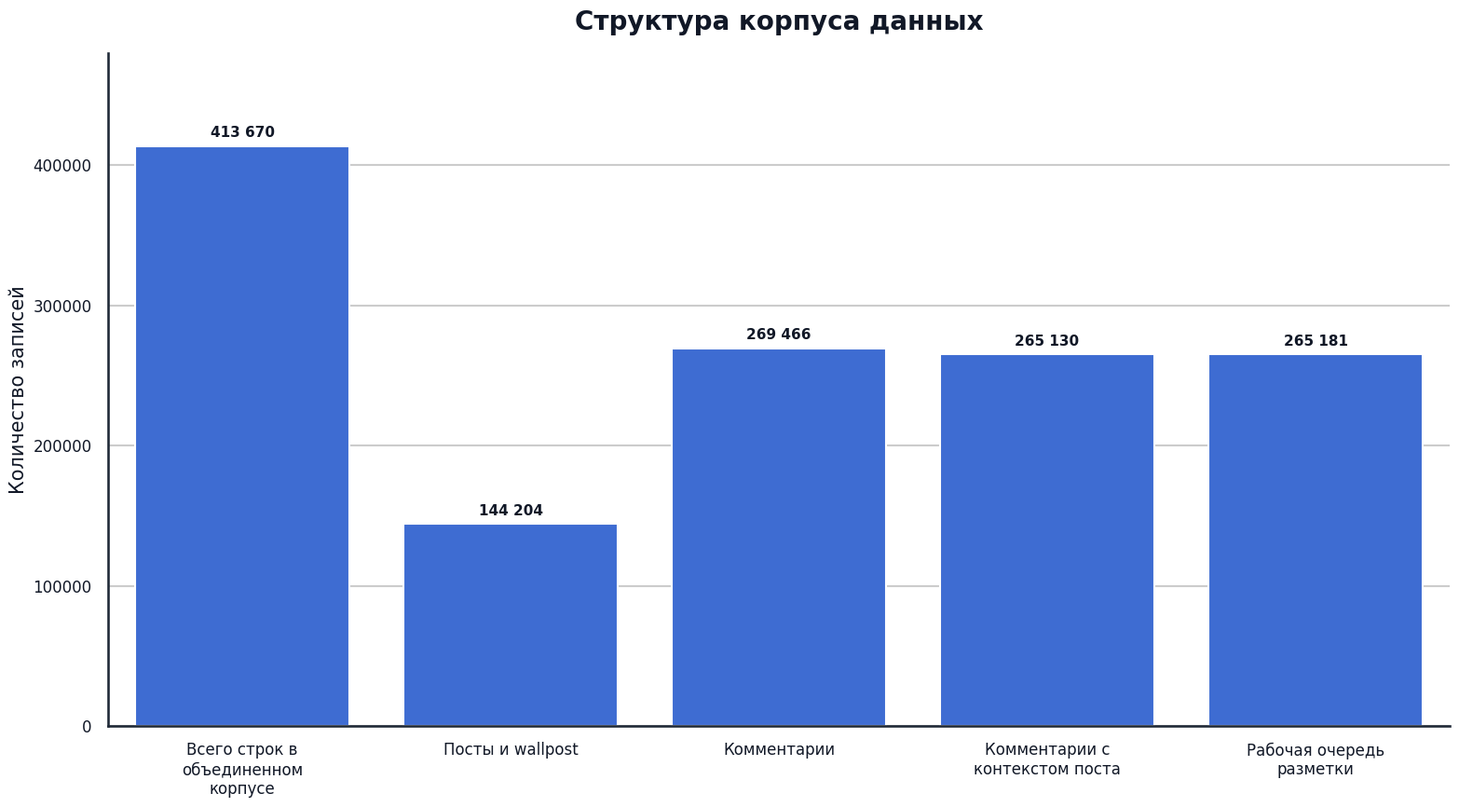
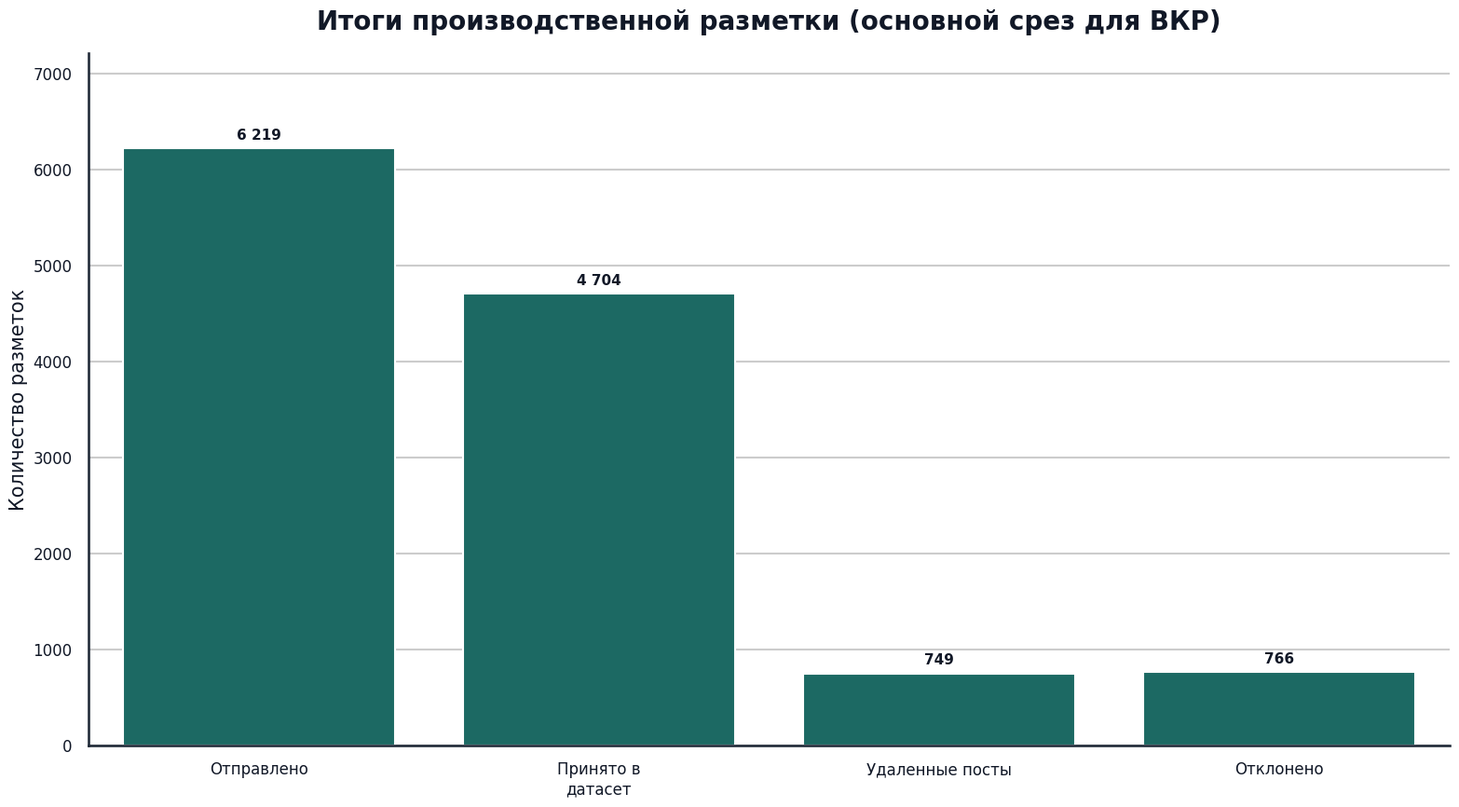
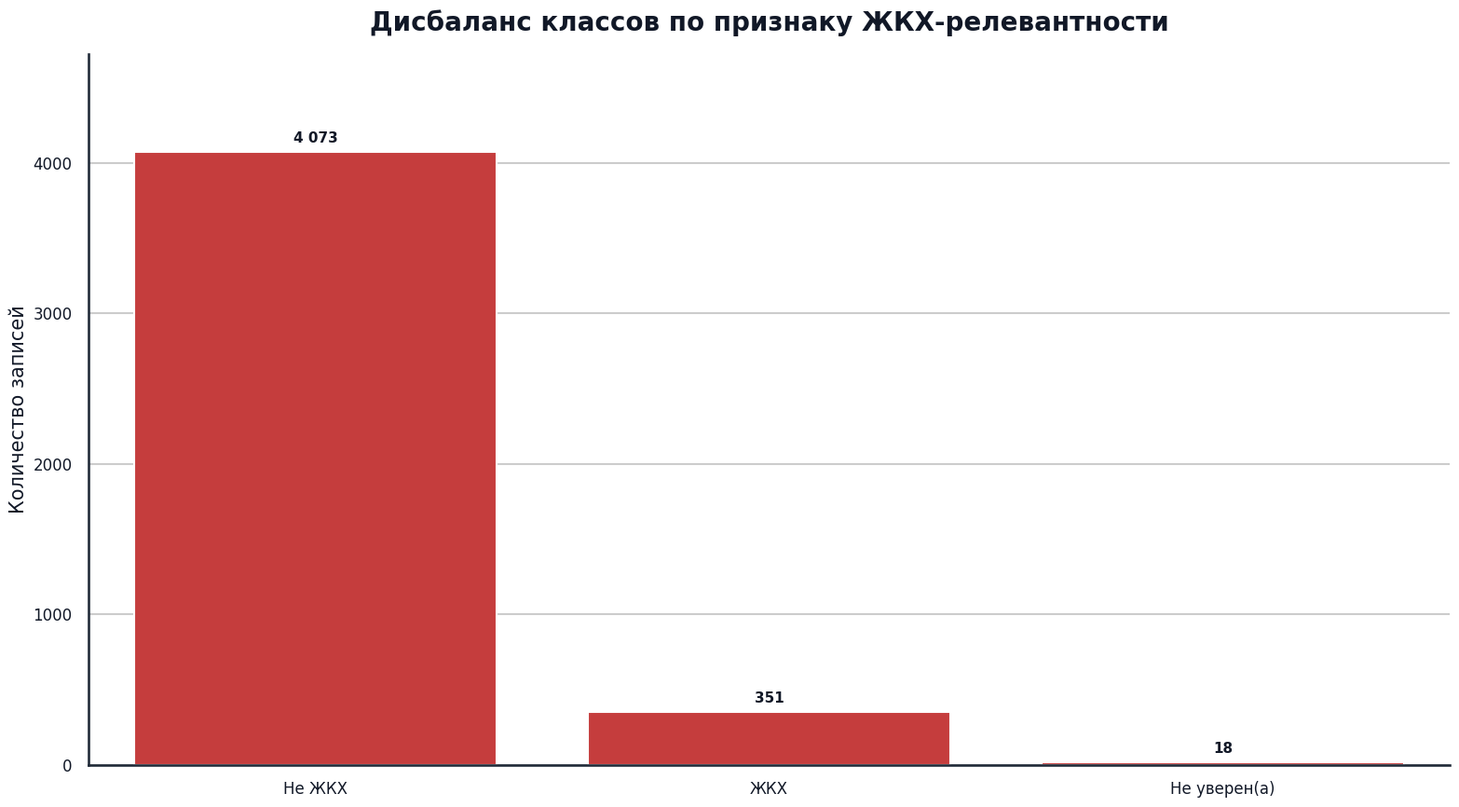
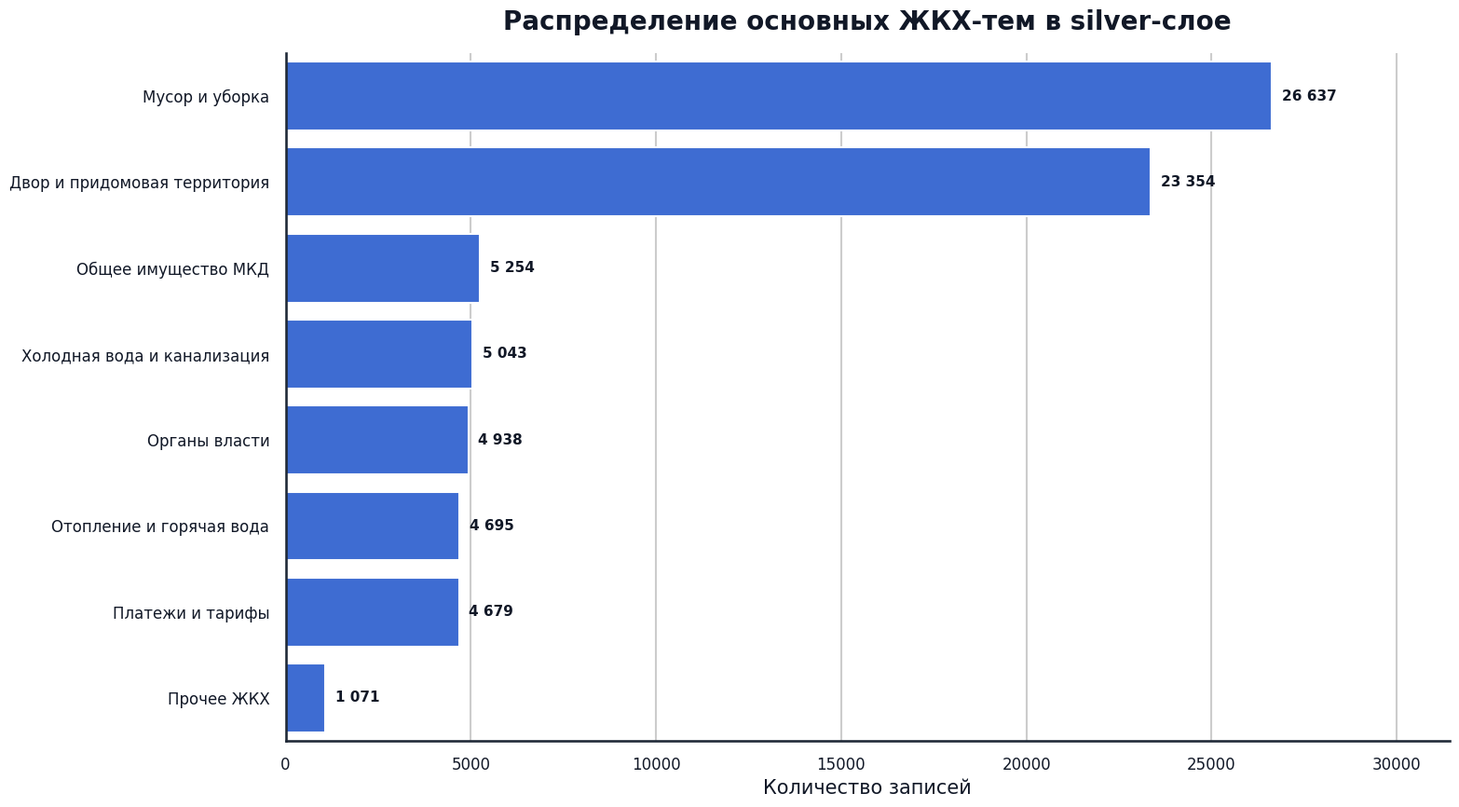
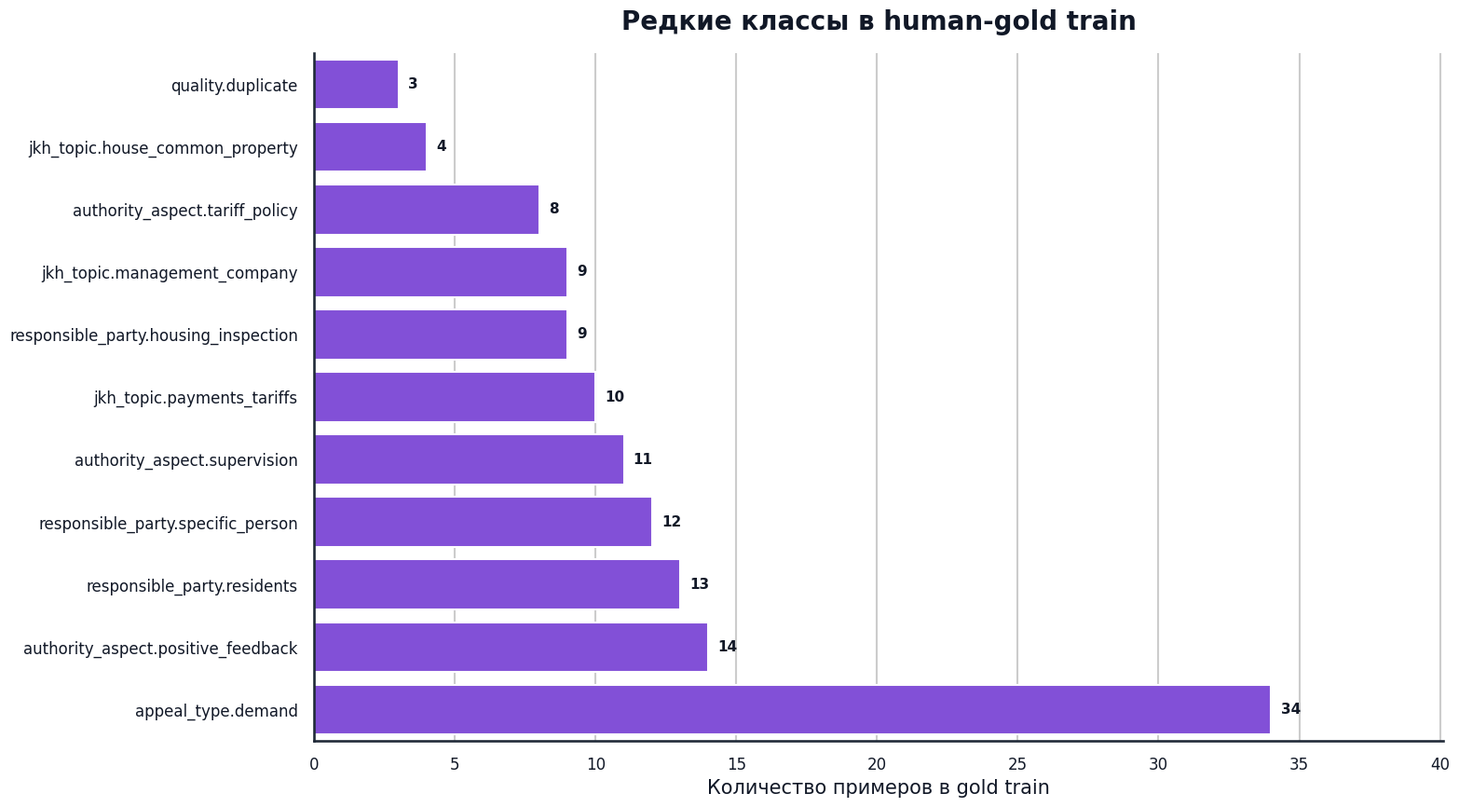
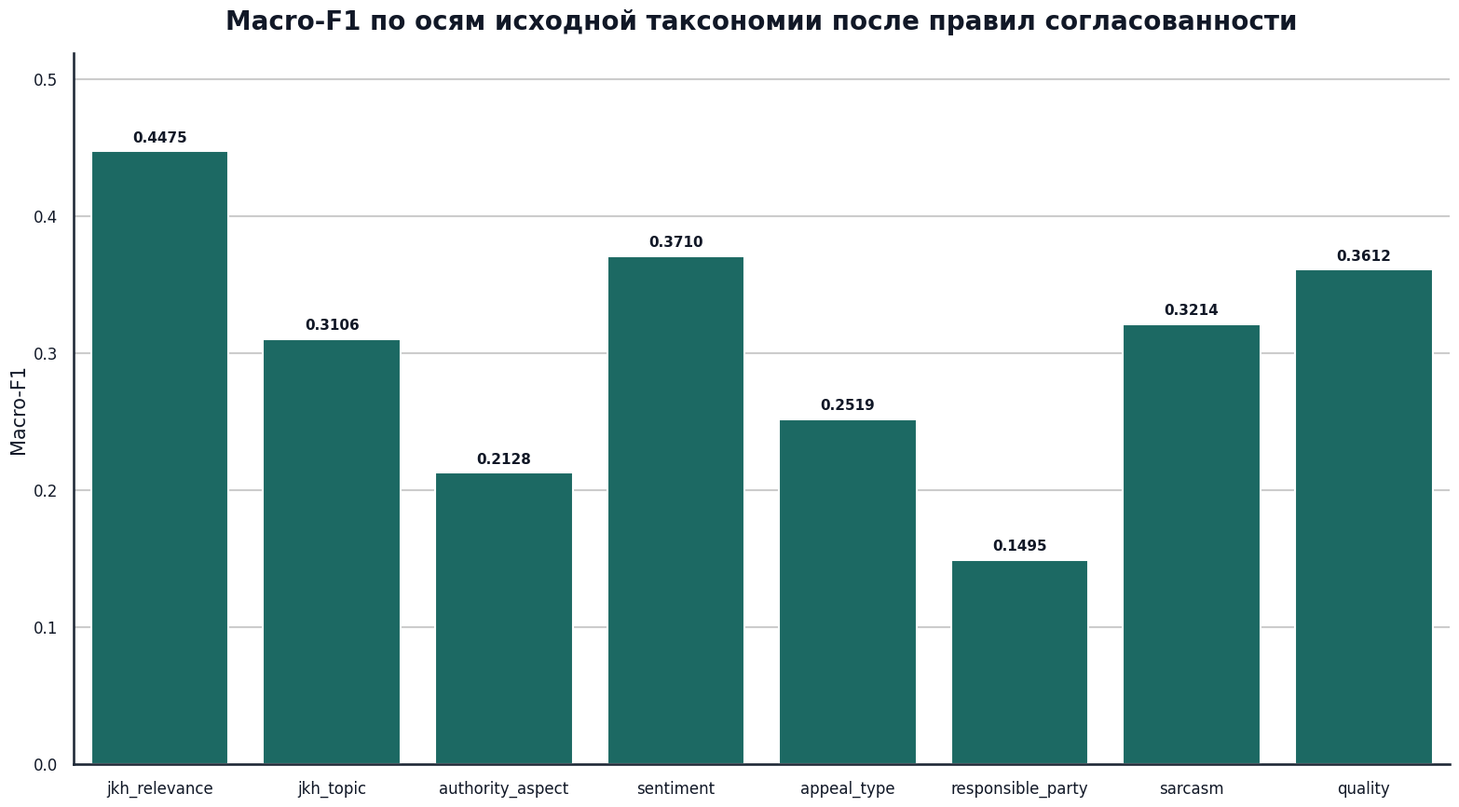
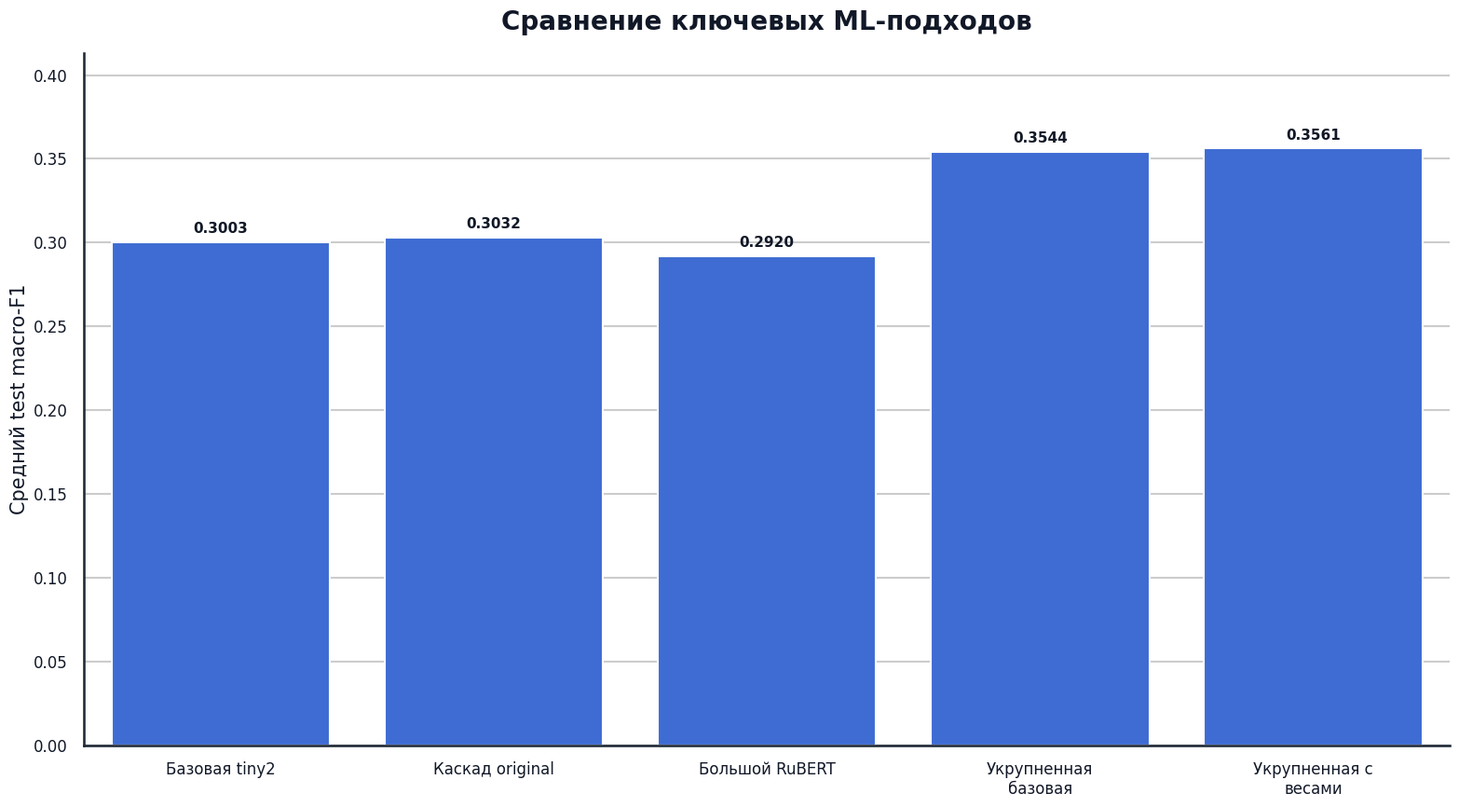
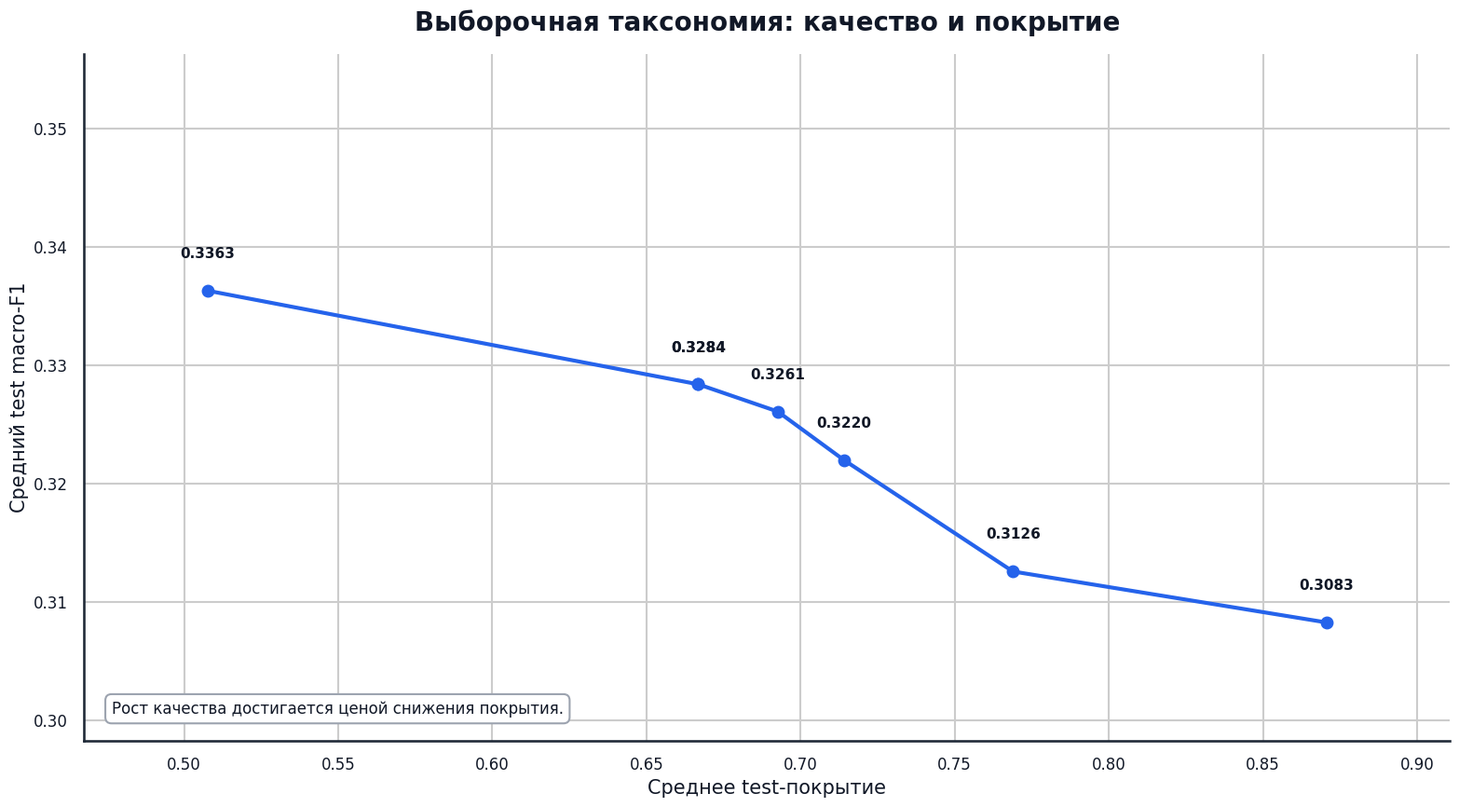
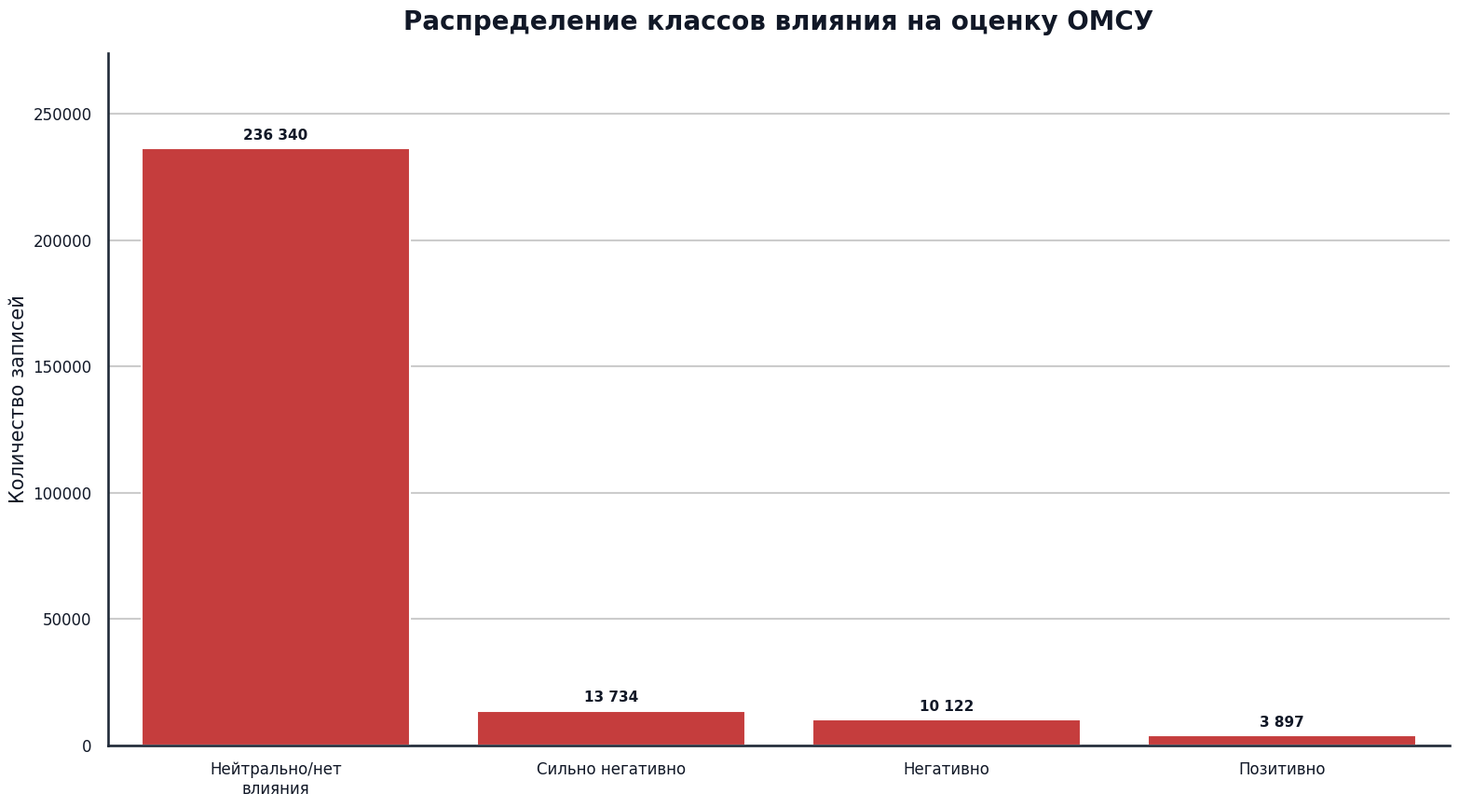
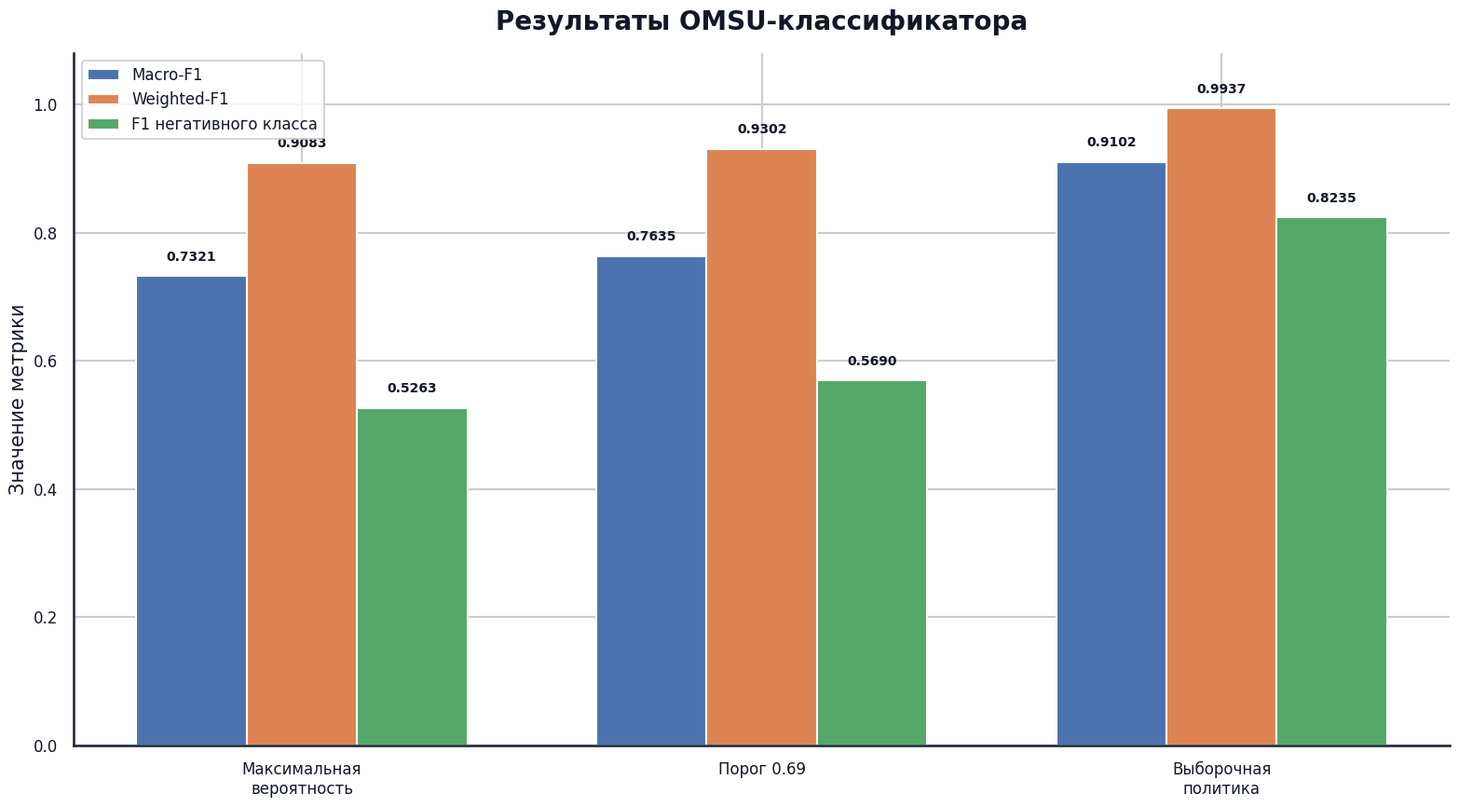
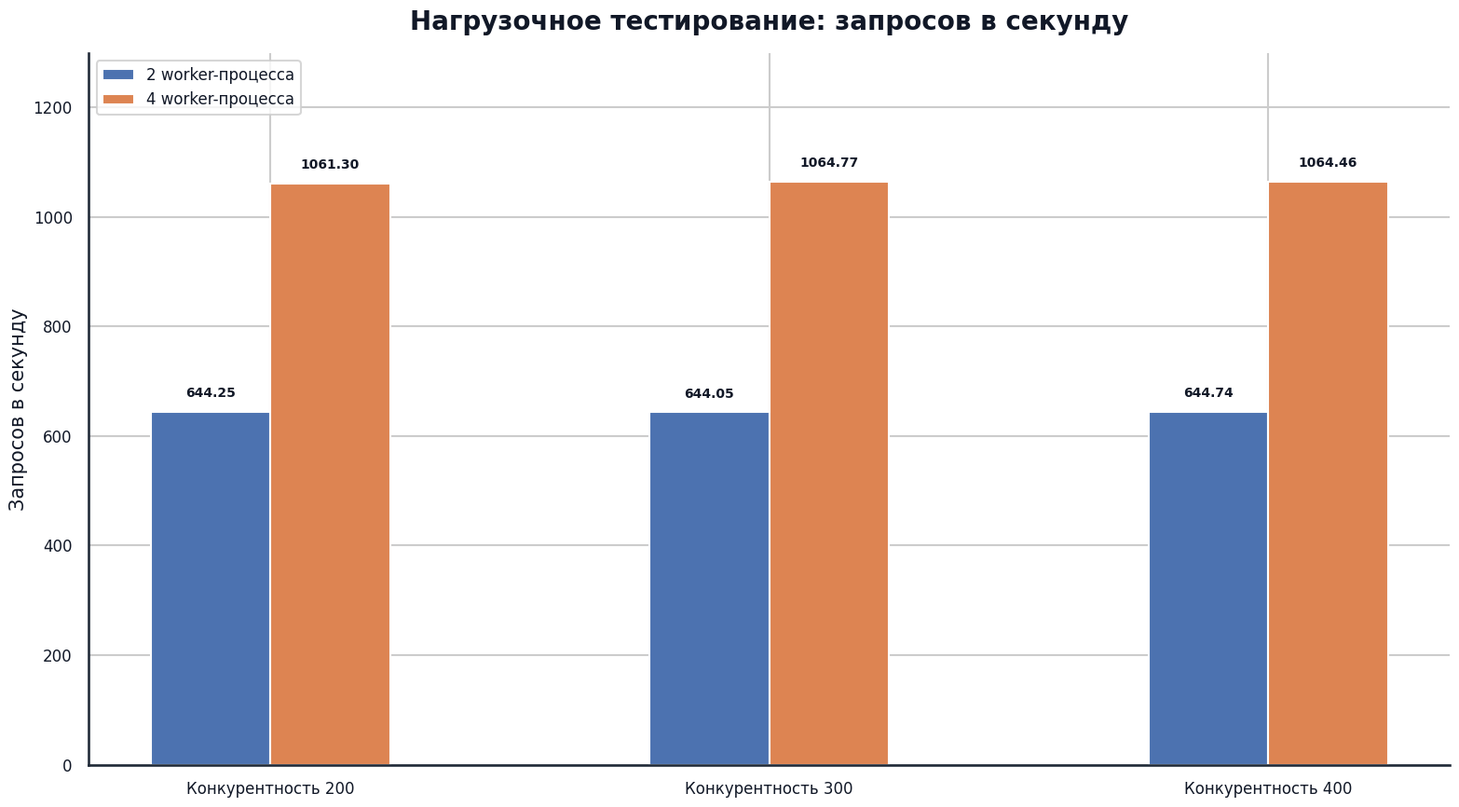
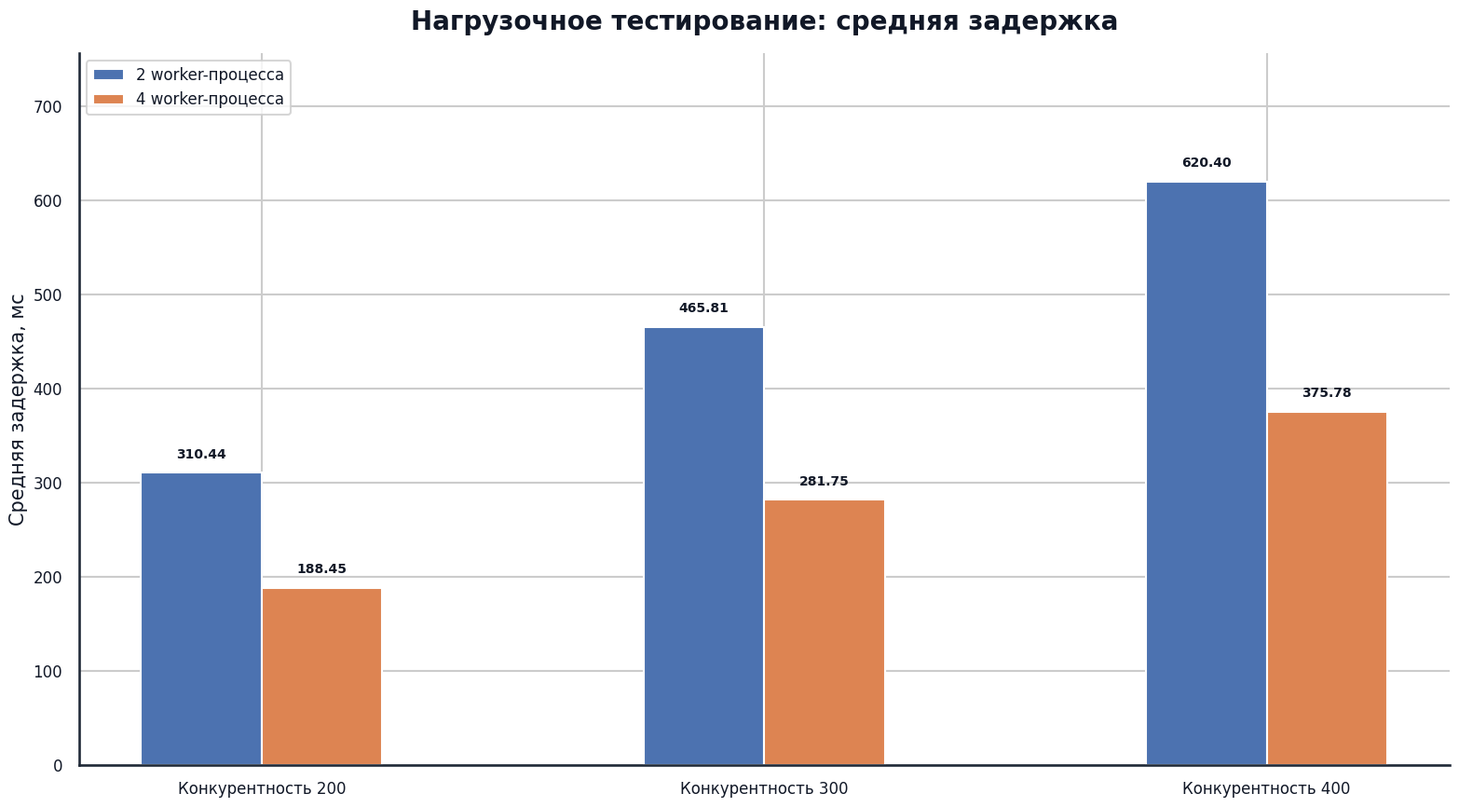
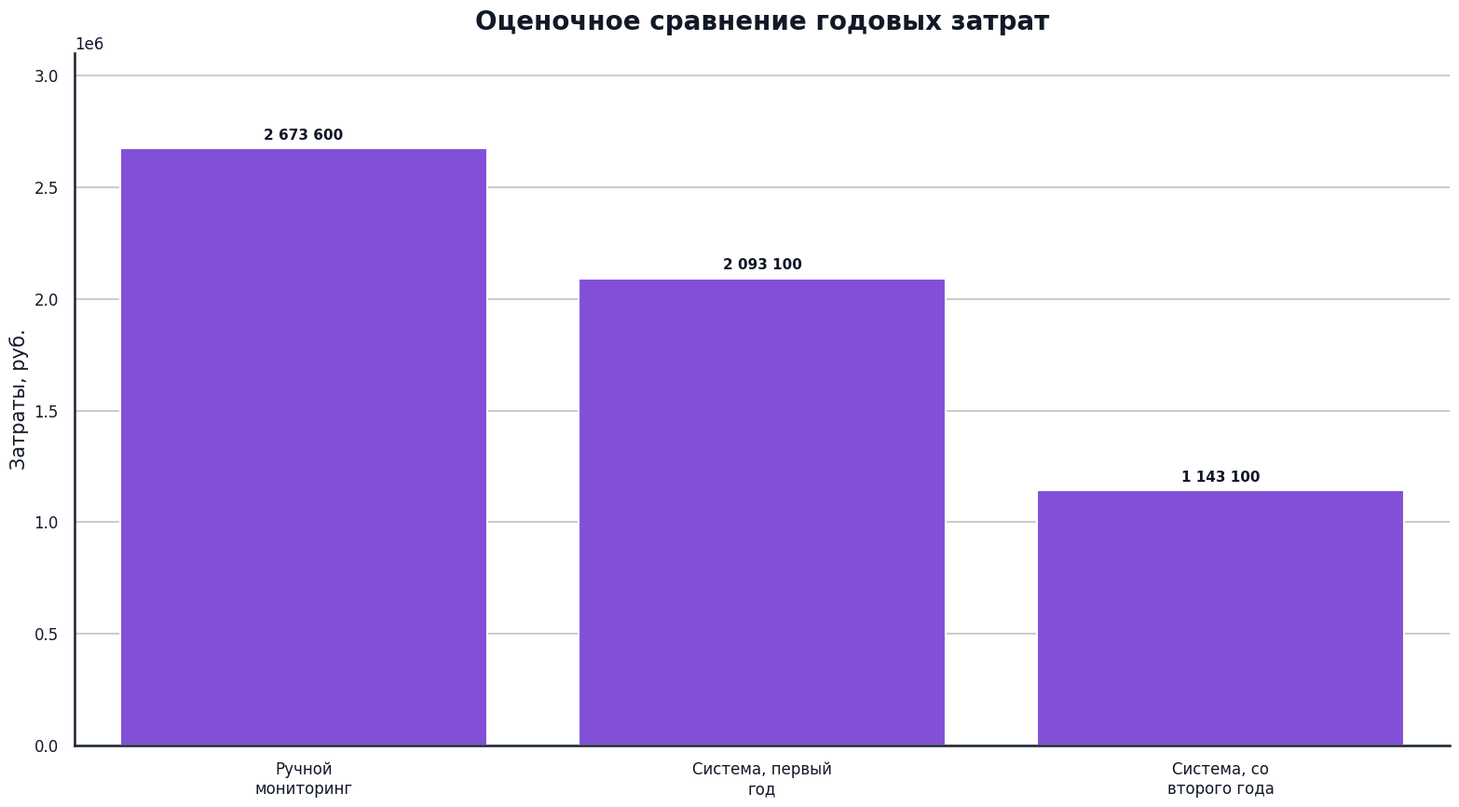
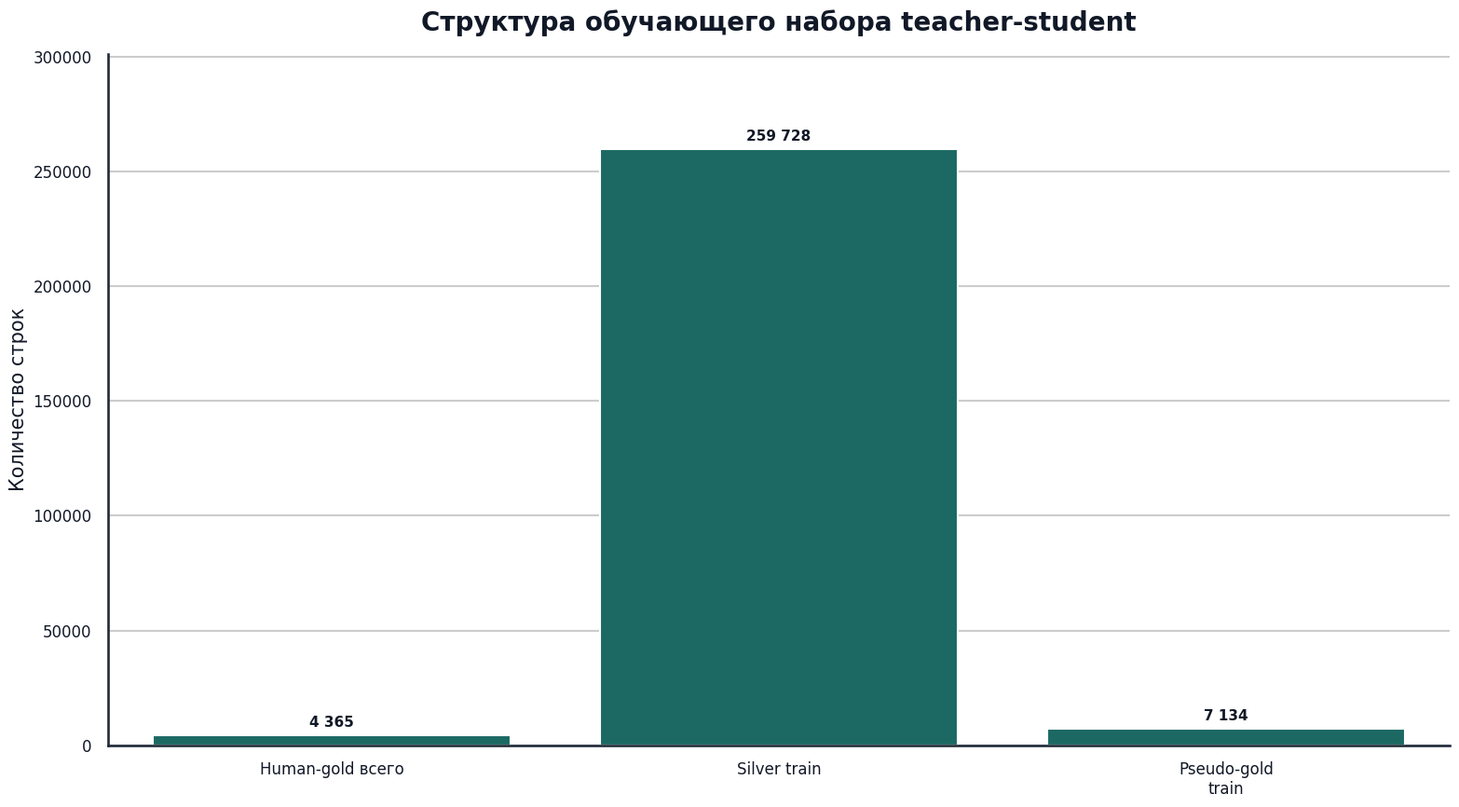
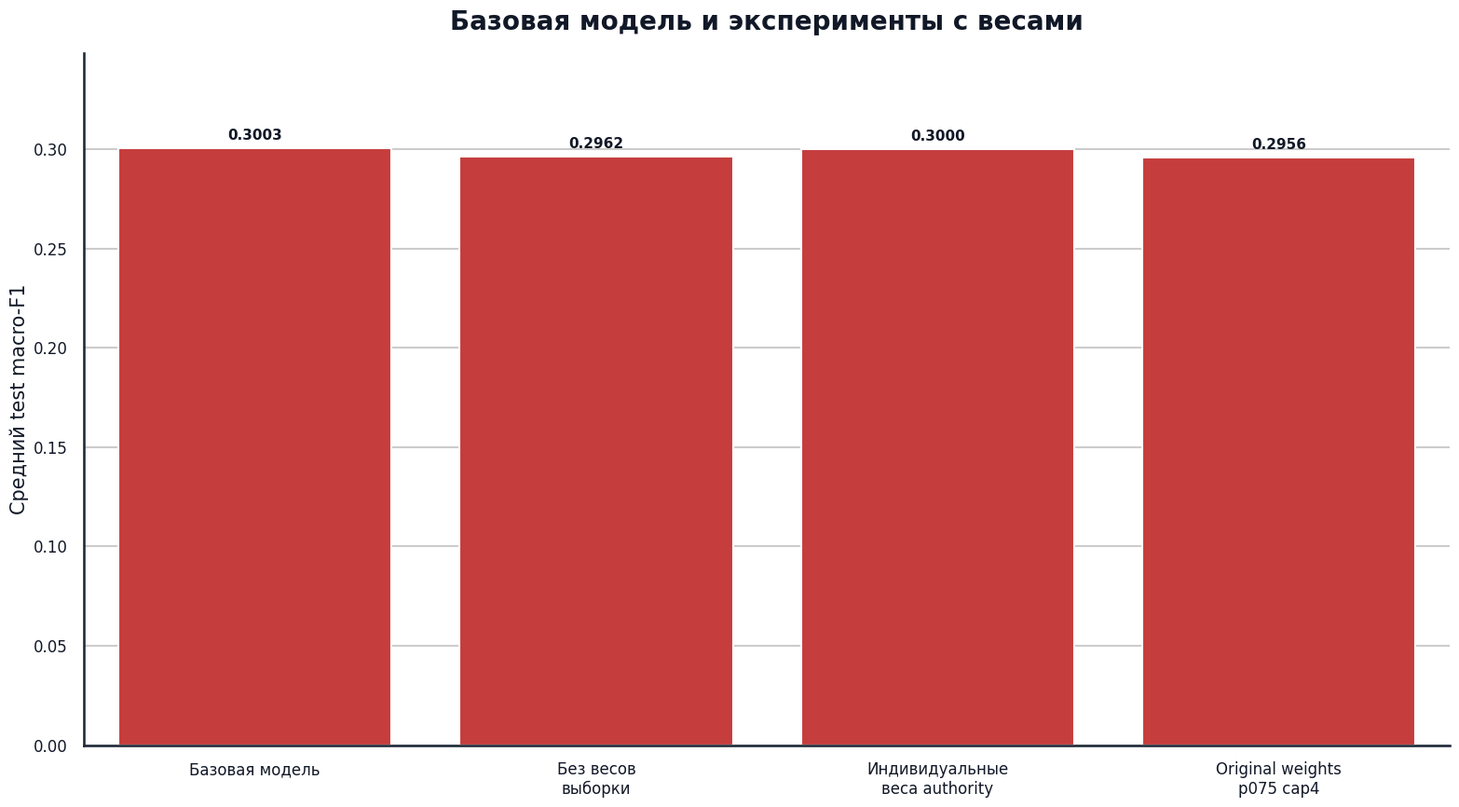

Reproduce these figures in Python, in order.
from __future__ import annotations

from pathlib import Path
from textwrap import wrap

import matplotlib

matplotlib.use("Agg")

import matplotlib.pyplot as plt
import seaborn as sns


OUT_DIR = Path("data/exports/vkr_figures_2026-06-06")
PNG_DPI = 240


sns.set_theme(
    context="talk",
    style="whitegrid",
    palette="deep",
    font="DejaVu Sans",
)

plt.rcParams.update(
    {
        "figure.facecolor": "white",
        "axes.facecolor": "white",
        "savefig.facecolor": "white",
        "axes.edgecolor": "#1f2937",
        "axes.labelcolor": "#111827",
        "xtick.color": "#111827",
        "ytick.color": "#111827",
        "text.color": "#111827",
        "axes.titleweight": "bold",
        "axes.titlesize": 20,
        "axes.labelsize": 15,
        "xtick.labelsize": 12,
        "ytick.labelsize": 12,
        "legend.fontsize": 12,
        "svg.fonttype": "none",
    }
)


def wrap_label(label: str, width: int = 18) -> str:
    return "\n".join(wrap(label, width=width, break_long_words=False))


def format_int(value: float) -> str:
    return f"{int(round(value)):,}".replace(",", " ")


def format_float(value: float) -> str:
    return f"{value:.4f}"


def save_figure(fig: plt.Figure, name: str) -> None:
    OUT_DIR.mkdir(parents=True, exist_ok=True)
    png = OUT_DIR / f"{name}.png"
    svg = OUT_DIR / f"{name}.svg"
    fig.tight_layout()
    fig.savefig(png, dpi=PNG_DPI, bbox_inches="tight")
    fig.savefig(svg, bbox_inches="tight")
    plt.close(fig)


def annotate_vertical(ax, values, *, fmt="int", y_offset=0.01) -> None:
    max_value = max(values) if values else 0
    for patch, value in zip(ax.patches, values):
        label = format_int(value) if fmt == "int" else format_float(value)
        ax.text(
            patch.get_x() + patch.get_width() / 2,
            patch.get_height() + max_value * y_offset,
            label,
            ha="center",
            va="bottom",
            fontsize=11,
            fontweight="bold",
        )


def annotate_horizontal(ax, values, *, fmt="int", x_offset=0.01) -> None:
    max_value = max(values) if values else 0
    for patch, value in zip(ax.patches, values):
        label = format_int(value) if fmt == "int" else format_float(value)
        ax.text(
            patch.get_width() + max_value * x_offset,
            patch.get_y() + patch.get_height() / 2,
            label,
            ha="left",
            va="center",
            fontsize=11,
            fontweight="bold",
        )


def bar_chart(
    name: str,
    title: str,
    categories: list[str],
    values: list[float],
    *,
    ylabel: str,
    xlabel: str = "",
    value_fmt: str = "int",
    color: str = "#2563eb",
    rotate: int = 0,
) -> None:
    fig, ax = plt.subplots(figsize=(16, 9))
    sns.barplot(x=categories, y=values, ax=ax, color=color)
    ax.set_title(title, pad=18)
    ax.set_xlabel(xlabel)
    ax.set_ylabel(ylabel)
    ax.set_xticks(range(len(categories)))
    ax.set_xticklabels([wrap_label(c, 16) for c in categories], rotation=rotate, ha="center")
    ax.margins(y=0.16)
    annotate_vertical(ax, values, fmt=value_fmt)
    sns.despine(ax=ax)
    save_figure(fig, name)


def horizontal_bar_chart(
    name: str,
    title: str,
    categories: list[str],
    values: list[float],
    *,
    xlabel: str,
    ylabel: str = "",
    value_fmt: str = "int",
    color: str = "#2563eb",
    sort_desc: bool = True,
) -> None:
    pairs = list(zip(categories, values))
    pairs.sort(key=lambda item: item[1], reverse=sort_desc)
    categories, values = [p[0] for p in pairs], [p[1] for p in pairs]

    fig, ax = plt.subplots(figsize=(16, 9))
    sns.barplot(x=values, y=[wrap_label(c, 34) for c in categories], ax=ax, color=color)
    ax.set_title(title, pad=18)
    ax.set_xlabel(xlabel)
    ax.set_ylabel(ylabel)
    ax.margins(x=0.18)
    annotate_horizontal(ax, values, fmt=value_fmt)
    sns.despine(ax=ax)
    save_figure(fig, name)


def grouped_bar_chart(
    name: str,
    title: str,
    groups: list[str],
    series: dict[str, list[float]],
    *,
    ylabel: str,
    value_fmt: str = "float",
) -> None:
    fig, ax = plt.subplots(figsize=(16, 9))
    width = 0.24
    x_positions = list(range(len(groups)))
    colors = sns.color_palette("deep", n_colors=len(series))

    for idx, (label, values) in enumerate(series.items()):
        offsets = [x + (idx - (len(series) - 1) / 2) * width for x in x_positions]
        bars = ax.bar(offsets, values, width=width, label=label, color=colors[idx])
        for bar, value in zip(bars, values):
            if value_fmt == "int":
                shown_value = format_int(value)
            elif value_fmt == "one_decimal":
                shown_value = f"{value:.1f}"
            elif value_fmt == "two_decimal":
                shown_value = f"{value:.2f}"
            else:
                shown_value = format_float(value)
            ax.text(
                bar.get_x() + bar.get_width() / 2,
                bar.get_height() + max(max(v) for v in series.values()) * 0.02,
                shown_value,
                ha="center",
                va="bottom",
                fontsize=10,
                fontweight="bold",
                rotation=0,
            )

    ax.set_title(title, pad=18)
    ax.set_ylabel(ylabel)
    ax.set_xlabel("")
    ax.set_xticks(x_positions)
    ax.set_xticklabels([wrap_label(g, 18) for g in groups])
    max_value = max(max(v) for v in series.values())
    ax.set_ylim(0, 1.08 if max_value <= 1 else max_value * 1.22)
    ax.legend(loc="upper left", frameon=True)
    sns.despine(ax=ax)
    save_figure(fig, name)


def line_chart(
    name: str,
    title: str,
    x_values: list[float],
    y_values: list[float],
    *,
    xlabel: str,
    ylabel: str,
    note: str | None = None,
) -> None:
    pairs = sorted(zip(x_values, y_values), reverse=True)
    x_values = [p[0] for p in pairs]
    y_values = [p[1] for p in pairs]

    fig, ax = plt.subplots(figsize=(16, 9))
    ax.plot(x_values, y_values, marker="o", linewidth=3, color="#2563eb")
    for x, y in zip(x_values, y_values):
        ax.text(x, y + 0.0025, f"{y:.4f}", ha="center", va="bottom", fontsize=11, fontweight="bold")
    ax.set_title(title, pad=18)
    ax.set_xlabel(xlabel)
    ax.set_ylabel(ylabel)
    ax.set_xlim(min(x_values) - 0.04, max(x_values) + 0.04)
    ax.set_ylim(min(y_values) - 0.01, max(y_values) + 0.02)
    if note:
        ax.text(
            0.02,
            0.04,
            note,
            transform=ax.transAxes,
            fontsize=12,
            bbox={"boxstyle": "round,pad=0.4", "facecolor": "white", "edgecolor": "#9ca3af"},
        )
    sns.despine(ax=ax)
    save_figure(fig, name)


def generate_all() -> None:
    # G1
    bar_chart(
        "G1_corpus_structure",
        "Структура корпуса данных",
        [
            "Всего строк в объединенном корпусе",
            "Посты и wallpost",
            "Комментарии",
            "Комментарии с контекстом поста",
            "Рабочая очередь разметки",
        ],
        [413670, 144204, 269466, 265130, 265181],
        ylabel="Количество записей",
        color="#2563eb",
    )

    # G2
    bar_chart(
        "G2_production_annotation_results",
        "Итоги производственной разметки (основной срез для ВКР)",
        ["Отправлено", "Принято в датасет", "Удаленные посты", "Отклонено"],
        [6219, 4704, 749, 766],
        ylabel="Количество разметок",
        color="#0f766e",
    )

    # G3
    bar_chart(
        "G3_jkh_relevance_imbalance",
        "Дисбаланс классов по признаку ЖКХ-релевантности",
        ["Не ЖКХ", "ЖКХ", "Не уверен(а)"],
        [4073, 351, 18],
        ylabel="Количество записей",
        color="#dc2626",
    )

    # G4
    horizontal_bar_chart(
        "G4_jkh_topic_distribution",
        "Распределение основных ЖКХ-тем в silver-слое",
        [
            "Мусор и уборка",
            "Двор и придомовая территория",
            "Общее имущество МКД",
            "Холодная вода и канализация",
            "Органы власти",
            "Отопление и горячая вода",
            "Платежи и тарифы",
            "Прочее ЖКХ",
        ],
        [26637, 23354, 5254, 5043, 4938, 4695, 4679, 1071],
        xlabel="Количество записей",
        color="#2563eb",
    )

    # G5
    horizontal_bar_chart(
        "G5_rare_human_gold_classes",
        "Редкие классы в human-gold train",
        [
            "jkh_topic.house_common_property",
            "jkh_topic.management_company",
            "jkh_topic.payments_tariffs",
            "authority_aspect.tariff_policy",
            "authority_aspect.supervision",
            "authority_aspect.positive_feedback",
            "responsible_party.housing_inspection",
            "responsible_party.specific_person",
            "responsible_party.residents",
            "appeal_type.demand",
            "quality.duplicate",
        ],
        [4, 9, 10, 8, 11, 14, 9, 12, 13, 34, 3],
        xlabel="Количество примеров в gold train",
        color="#7c3aed",
        sort_desc=False,
    )

    # G6
    bar_chart(
        "G6_original_taxonomy_macro_f1_by_head",
        "Macro-F1 по осям исходной таксономии после правил согласованности",
        [
            "jkh_relevance",
            "jkh_topic",
            "authority_aspect",
            "sentiment",
            "appeal_type",
            "responsible_party",
            "sarcasm",
            "quality",
        ],
        [0.4475, 0.3106, 0.2128, 0.3710, 0.2519, 0.1495, 0.3214, 0.3612],
        ylabel="Macro-F1",
        value_fmt="float",
        color="#0f766e",
    )

    # G7
    bar_chart(
        "G7_key_ml_approaches",
        "Сравнение ключевых ML-подходов",
        [
            "Базовая tiny2",
            "Каскад original",
            "Большой RuBERT",
            "Укрупненная базовая",
            "Укрупненная с весами",
        ],
        [0.3003, 0.3032, 0.2920, 0.3544, 0.3561],
        ylabel="Средний test macro-F1",
        value_fmt="float",
        color="#2563eb",
    )

    # G8
    line_chart(
        "G8_selective_taxonomy_quality_coverage",
        "Выборочная таксономия: качество и покрытие",
        [0.8706, 0.7689, 0.7141, 0.6926, 0.6668, 0.6668, 0.5076],
        [0.3083, 0.3126, 0.3220, 0.3261, 0.3284, 0.3284, 0.3363],
        xlabel="Среднее test-покрытие",
        ylabel="Средний test macro-F1",
        note="Рост качества достигается ценой снижения покрытия.",
    )

    # G9
    bar_chart(
        "G9_omsu_impact_distribution",
        "Распределение классов влияния на оценку ОМСУ",
        ["Нейтрально/нет влияния", "Сильно негативно", "Негативно", "Позитивно"],
        [236340, 13734, 10122, 3897],
        ylabel="Количество записей",
        color="#dc2626",
    )

    # G10
    grouped_bar_chart(
        "G10_omsu_classifier_results",
        "Результаты OMSU-классификатора",
        ["Максимальная вероятность", "Порог 0.69", "Выборочная политика"],
        {
            "Macro-F1": [0.7321, 0.7635, 0.9102],
            "Weighted-F1": [0.9083, 0.9302, 0.9937],
            "F1 негативного класса": [0.5263, 0.5690, 0.8235],
        },
        ylabel="Значение метрики",
    )

    # G11a
    grouped_bar_chart(
        "G11a_load_test_requests_per_second",
        "Нагрузочное тестирование: запросов в секунду",
        ["Конкурентность 200", "Конкурентность 300", "Конкурентность 400"],
        {
            "2 worker-процесса": [644.25, 644.05, 644.74],
            "4 worker-процесса": [1061.30, 1064.77, 1064.46],
        },
        ylabel="Запросов в секунду",
        value_fmt="two_decimal",
    )

    # G11b
    grouped_bar_chart(
        "G11b_load_test_average_latency",
        "Нагрузочное тестирование: средняя задержка",
        ["Конкурентность 200", "Конкурентность 300", "Конкурентность 400"],
        {
            "2 worker-процесса": [310.437, 465.806, 620.405],
            "4 worker-процесса": [188.449, 281.752, 375.778],
        },
        ylabel="Средняя задержка, мс",
        value_fmt="two_decimal",
    )

    # G12
    bar_chart(
        "G12_economic_cost_comparison",
        "Оценочное сравнение годовых затрат",
        ["Ручной мониторинг", "Система, первый год", "Система, со второго года"],
        [2673600, 2093100, 1143100],
        ylabel="Затраты, руб.",
        color="#7c3aed",
    )

    # G13
    bar_chart(
        "G13_teacher_student_dataset_structure",
        "Структура обучающего набора teacher-student",
        ["Human-gold всего", "Silver train", "Pseudo-gold train"],
        [4365, 259728, 7134],
        ylabel="Количество строк",
        color="#0f766e",
    )

    # G14
    bar_chart(
        "G14_weight_experiments_comparison",
        "Базовая модель и эксперименты с весами",
        [
            "Базовая модель",
            "Без весов выборки",
            "Индивидуальные веса authority",
            "Original weights p075 cap4",
        ],
        [0.3003, 0.2962, 0.3000, 0.2956],
        ylabel="Средний test macro-F1",
        value_fmt="float",
        color="#dc2626",
    )


if __name__ == "__main__":
    generate_all()
    print(f"Графики сохранены в {OUT_DIR.resolve()}")
